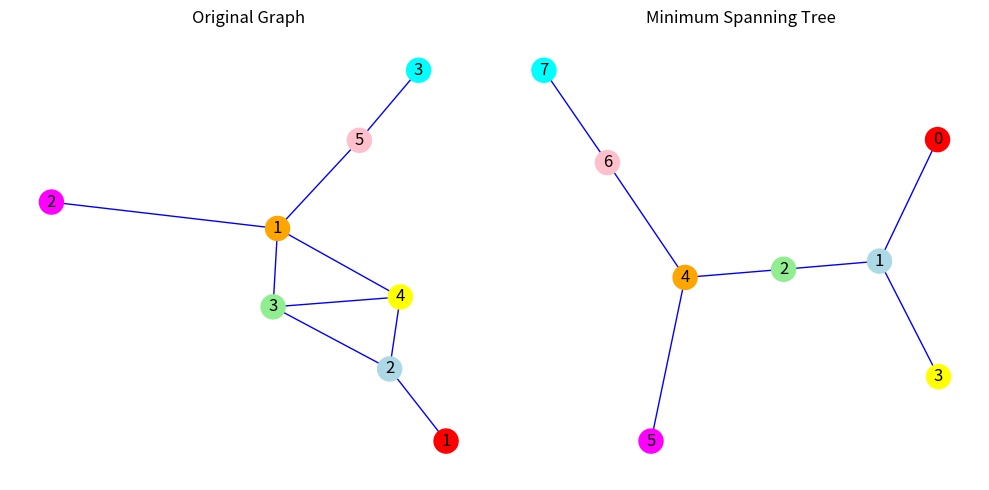

This figure's Python source:
""" IAMM - Graphs - ASP Work """

import networkx as nx
import matplotlib.pyplot as plt


# TEST DATA
G = nx.Graph()

G.add_node(0, label='1', color='red')
G.add_node(1, label='2', color='lightblue')
G.add_node(2, label='3', color='lightgreen')
G.add_node(3, label='4', color='yellow')
G.add_node(4, label='1', color='orange')
G.add_node(5, label='2', color='magenta')
G.add_node(6, label='5', color='pink')
G.add_node(7, label='3', color='cyan')

G.add_edge(0, 1)
G.add_edge(1, 2)
G.add_edge(1, 3)
G.add_edge(2, 3)
G.add_edge(2, 4)
G.add_edge(3, 4)
G.add_edge(4, 5)
G.add_edge(4, 6)
G.add_edge(6, 7)

# Set the node labels
labels = nx.get_node_attributes(G, 'label')
# Get the node colors
node_colors = [G.nodes[node]['color'] for node in G.nodes]

T = nx.minimum_spanning_tree(G)

# Create subplots
fig, (ax1, ax2) = plt.subplots(1, 2, figsize=(10, 5))

# Draw the original graph on the first subplot (ax1)
pos = nx.spring_layout(G)  # positions for the nodes
nx.draw_networkx_nodes(G, pos, node_color=node_colors, ax=ax1)
nx.draw_networkx_edges(G, pos, edge_color='b', ax=ax1)
nx.draw_networkx_labels(G, pos, labels, ax=ax1)
ax1.set_title('Original Graph')

# Draw the minimum spanning tree on the second subplot (ax2)
pos = nx.spring_layout(T)  # positions for the nodes
nx.draw_networkx_nodes(T, pos, node_color=node_colors, ax=ax2)
nx.draw_networkx_edges(T, pos, edge_color='b', ax=ax2)
nx.draw_networkx_labels(T, pos, ax=ax2)
ax2.set_title('Minimum Spanning Tree')

# Remove the axis ticks and labels
ax1.axis('off')
ax2.axis('off')

# Define the source and target nodes
source_node = 0
target_node = 5

# Get the shortest path from source to target
shortest_path = nx.shortest_path(G, source=source_node, target=target_node)

# Print the shortest path
print(f"Shortest path from node {source_node} to node {target_node}:")
print(shortest_path)


# Adjust the spacing between subplots
plt.tight_layout()

# Show the graph
#plt.show()


def ak_pair(graph) -> tuple:
    """ get canonical pair AK """
    sigma_g = None
    lambda_g = None
    reachability_basis: list[str] = []

    if graph is not None and len(graph.nodes) != 0 and len(graph.nodes) == 1:
        reachability_basis.append([graph.nodes[0]['label']])

    ms_tree = nx.minimum_spanning_tree(graph)

    for node in ms_tree.nodes:
        temp_id_basis = nx.shortest_path(ms_tree, source=0, target=node)
        temp_lbl_basis = [ms_tree.nodes[id]['label'] for id in temp_id_basis]
        reachability_basis.append(''.join(temp_lbl_basis))

    print(reachability_basis)

    # Get the degree of each vertex
    degrees = ms_tree.degree()

    # Print the degree of each vertex
    for node, degree in degrees:
        print(f"Vertex {node} has degree {degree}")

    return (sigma_g, lambda_g)


# Run function
# =============================================================================
print(ak_pair(G))
